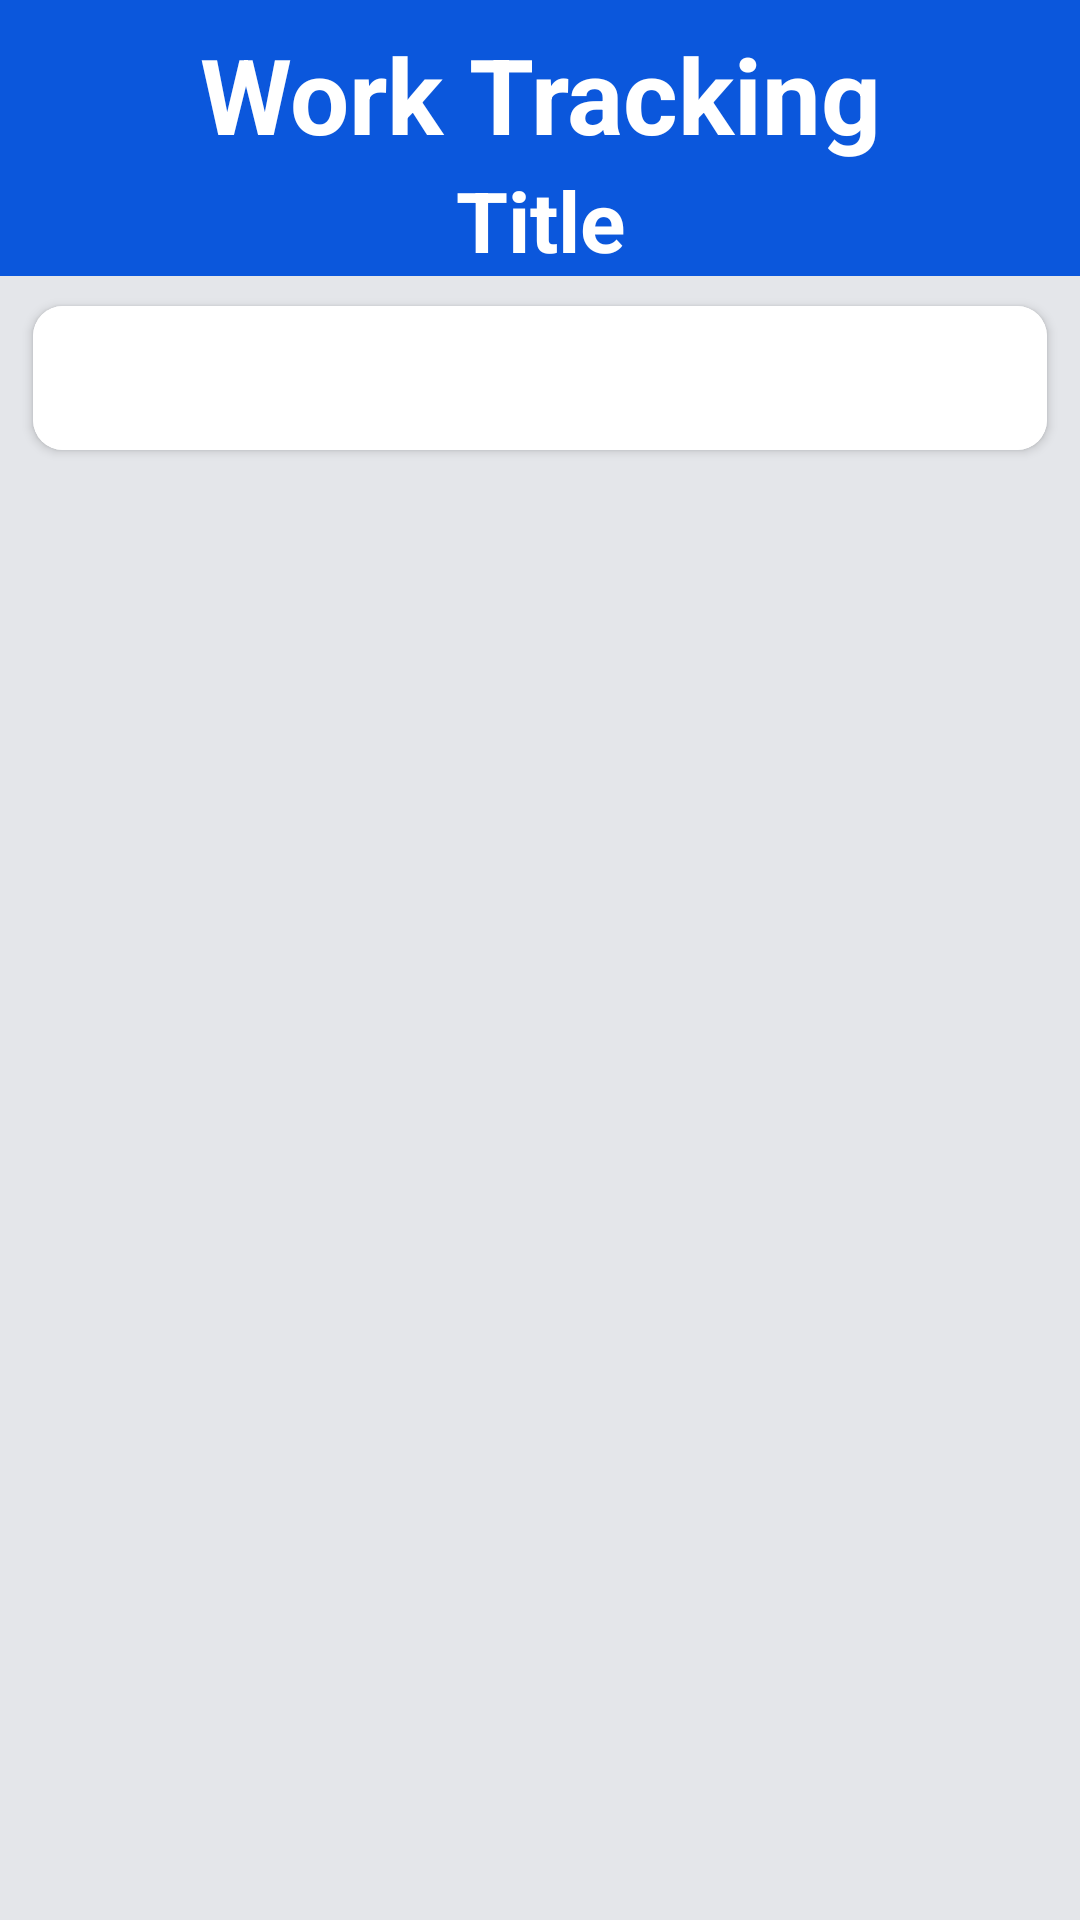

Here is an Android app screen rendered from its layout file. Give the layout XML and the strings, colors and styles it references.
<!-- AndroidManifest.xml: application theme Theme.WorkTracking -->
<!-- res/layout/activity_main.xml -->
<?xml version="1.0" encoding="utf-8"?>
<androidx.constraintlayout.widget.ConstraintLayout
    xmlns:android="http://schemas.android.com/apk/res/android"
    xmlns:app="http://schemas.android.com/apk/res-auto"
    xmlns:tools="http://schemas.android.com/tools"
    android:layout_width="match_parent"
    android:layout_height="match_parent"
    android:background="@color/grey"
    tools:context=".MainActivity">

    <include
        layout="@layout/header"
        android:id="@+id/Header"
        app:layout_constraintEnd_toEndOf="parent"
        app:layout_constraintStart_toStartOf="parent"
        app:layout_constraintTop_toTopOf="parent" />

    <androidx.cardview.widget.CardView
        android:id="@+id/TabCardView"
        android:layout_width="match_parent"
        android:layout_height="wrap_content"
        app:cardCornerRadius="10dp"
        android:layout_marginTop="10dp"
        android:layout_marginStart="11dp"
        android:layout_marginEnd="11dp"
        app:layout_constraintEnd_toEndOf="parent"
        app:layout_constraintStart_toStartOf="parent"
        app:layout_constraintTop_toBottomOf="@+id/Header">

        <com.google.android.material.tabs.TabLayout
            android:id="@+id/tabLayout"
            android:layout_width="match_parent"
            android:layout_height="wrap_content"
            app:layout_constraintEnd_toEndOf="parent"
            app:layout_constraintStart_toStartOf="parent"
            app:layout_constraintTop_toBottomOf="@+id/header"
            app:tabIndicatorColor="@color/blue2"
            app:tabIndicatorHeight="3dp"
            app:tabSelectedTextColor="@color/blue2"
            app:tabTextAppearance="@style/TabLayout_Style"
            app:tabTextColor="@color/default_color" />
    </androidx.cardview.widget.CardView>

    <androidx.viewpager2.widget.ViewPager2
        android:id="@+id/viewPager2"
        android:layout_width="match_parent"
        android:layout_height="0dp"
        app:layout_constraintBottom_toBottomOf="parent"
        app:layout_constraintEnd_toEndOf="parent"
        app:layout_constraintStart_toStartOf="parent"
        app:layout_constraintTop_toBottomOf="@+id/TabCardView" />

</androidx.constraintlayout.widget.ConstraintLayout>
<!-- res/layout/header.xml (included above) -->
<?xml version="1.0" encoding="utf-8"?>
<androidx.constraintlayout.widget.ConstraintLayout
    xmlns:android="http://schemas.android.com/apk/res/android"
    xmlns:app="http://schemas.android.com/apk/res-auto"
    android:background="@color/blue"
    android:layout_width="match_parent"
    android:layout_height="wrap_content">

    <TextView
        style="@style/HeaderView"
        android:id="@+id/AppName"
        android:text="@string/app_name"
        android:layout_width="0dp"
        android:layout_height="wrap_content"
        app:layout_constraintEnd_toEndOf="parent"
        app:layout_constraintStart_toStartOf="parent"
        app:layout_constraintTop_toTopOf="parent" />

    <TextView
        style="@style/TitleView"
        android:id="@+id/Title"
        android:text="@string/Title"
        android:layout_width="match_parent"
        android:layout_height="wrap_content"
        app:layout_constraintEnd_toEndOf="@+id/AppName"
        app:layout_constraintStart_toStartOf="@+id/AppName"
        app:layout_constraintTop_toBottomOf="@+id/AppName" />

    <ImageView
        android:id="@+id/BackIcon"
        android:padding="20dp"
        android:src="@drawable/back"
        android:layout_width="wrap_content"
        android:layout_height="wrap_content"
        app:layout_constraintBottom_toBottomOf="@+id/AppName"
        app:layout_constraintStart_toStartOf="parent"
        app:layout_constraintTop_toTopOf="@+id/AppName"
        android:contentDescription="@string/BackIcon" />

</androidx.constraintlayout.widget.ConstraintLayout>
<!-- resources referenced by this layout -->
<resources>
  <color name="blue">#0B57DC</color>
  <color name="blue2">#0979DA</color>
  <color name="default_color">#808080</color>
  <color name="grey">#E4E6EA</color>
  <string name="BackIcon">Back Icon</string>
  <string name="Title">Title</string>
  <string name="app_name">Work Tracking</string>
  <style name="HeaderView" parent="GenericTextView">
          <item name="android:layout_marginStart">8dp</item>
          <item name="android:layout_marginEnd">8dp</item>
          <item name="android:layout_marginTop">8dp</item>
          <item name="android:layout_marginBottom">8dp</item>
          <item name="android:textSize">35sp</item>
      </style>
  <style name="TabLayout_Style" parent="TextAppearance.Design.Tab">
          <item name="android:textAllCaps">false</item>
          <item name="textAllCaps">false</item>
          <item name="android:textSize">24sp</item>
      </style>
  <style name="TitleView" parent="GenericTextView">
          <item name="android:textSize">28sp</item>
      </style>
  <style name="Theme.WorkTracking" parent="Theme.MaterialComponents.DayNight.NoActionBar">
          
          <item name="colorPrimary">@color/blue</item>
          <item name="colorPrimaryVariant">@color/blue</item>
          <item name="colorOnPrimary">@color/white</item>
          
          <item name="colorSecondary">@color/blue</item>
          <item name="colorSecondaryVariant">@color/blue</item>
          <item name="colorOnSecondary">@color/white</item>
          
          <item name="android:statusBarColor">?attr/colorPrimaryVariant</item>
          
      </style>
  <style name="GenericTextView" parent="Widget.AppCompat.TextView">
          <item name="android:textStyle">bold</item>
          <item name="android:gravity">center</item>
          <item name="android:textColor">@color/white</item>
      </style>
  <color name="white">#FFFFFFFF</color>
</resources>
